Run: headless pygame with SDL's dummy video driver; simulated clock (each Clock.tick advances the game by its frame time, no real sleeping); random seed 0; keys injected as events and as key.get_pressed() state; no mouse input.
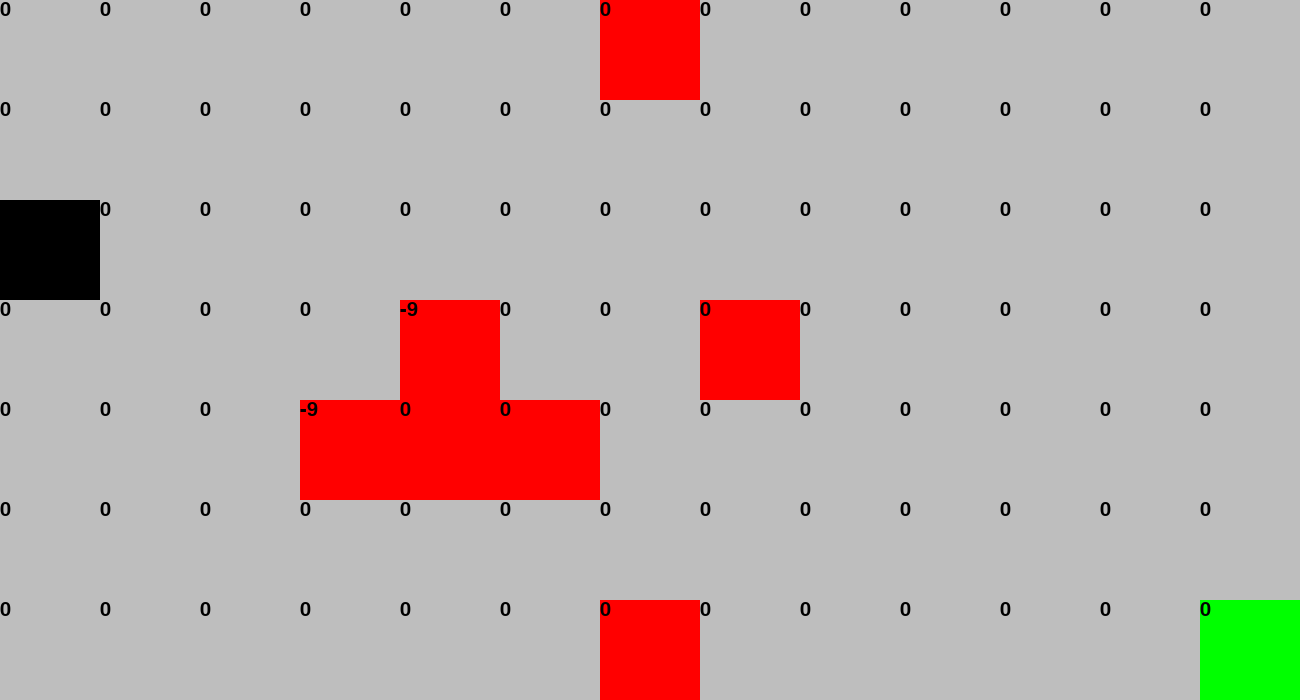
Frame 1 of 4 · flips 1–60 · no input
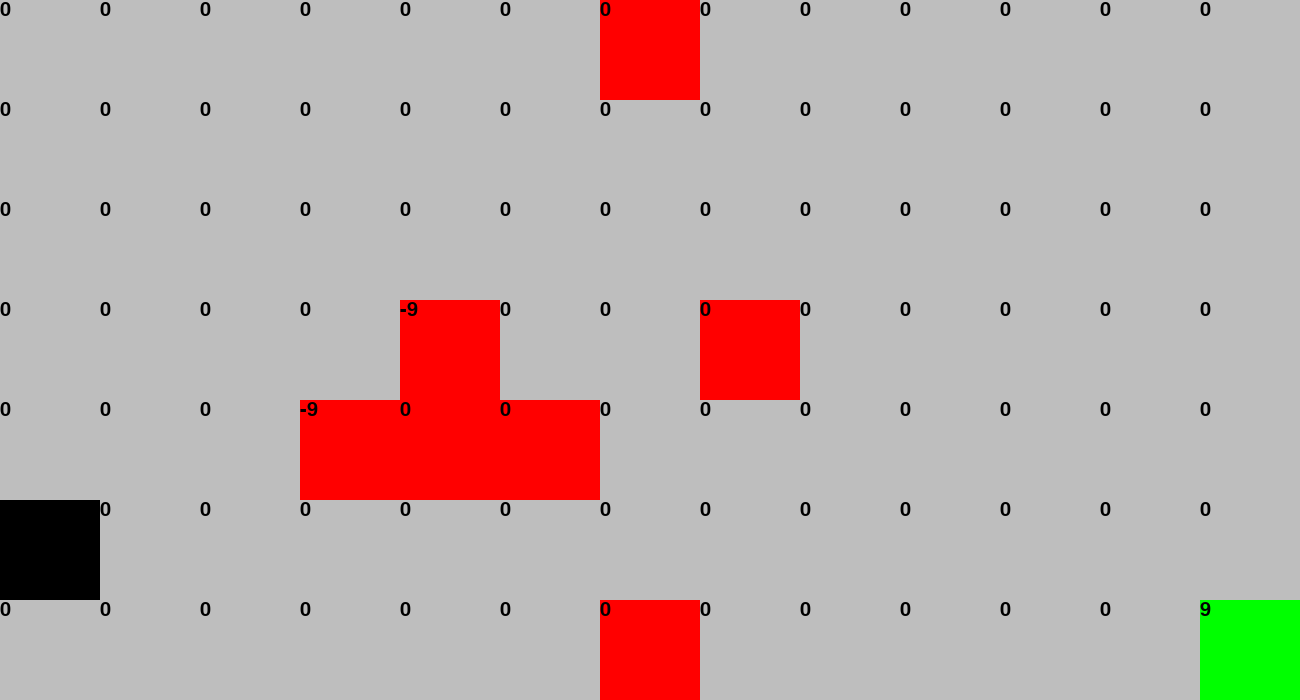
Frame 2 of 4 · flips 61–180 · tapped SPACE, RETURN · held RIGHT (→), D
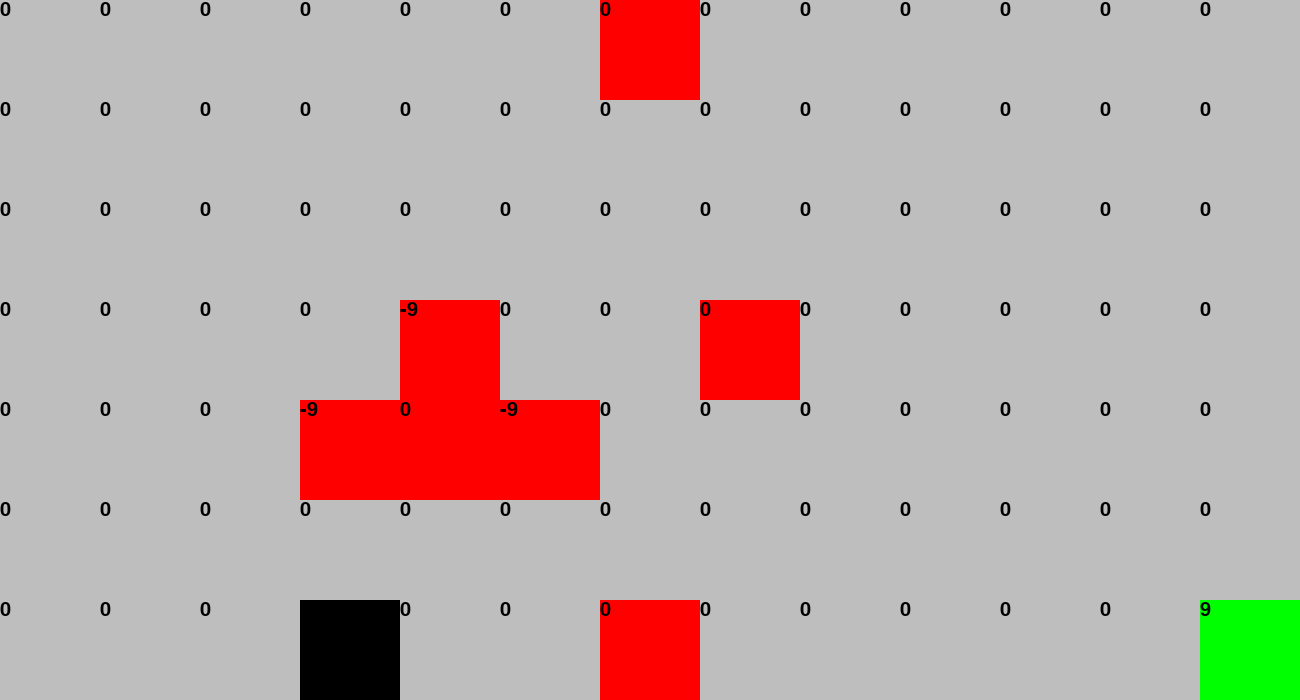
Frame 3 of 4 · flips 181–300 · held DOWN (↓), S
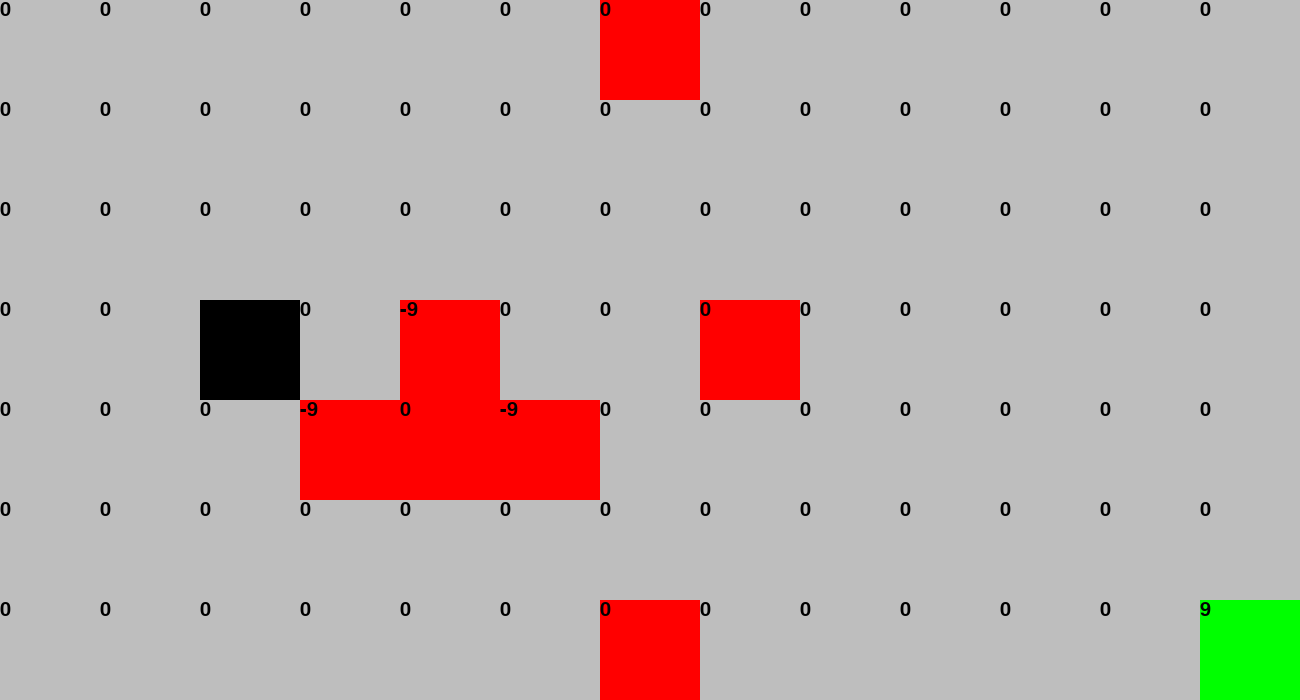
Frame 4 of 4 · flips 301–420 · held LEFT (←), A, UP (↑), W

The pygame program that drew these frames:

import math
import random

import pygame

pygame.init()
bounds = (1300, 700)
screen = pygame.display.set_mode(bounds)
clock = pygame.time.Clock()
running = True
font = pygame.font.SysFont('Arial', 30)
fps = 600

action_table = {}
reward_table = {}
q_table = {}

death_coordinates = []
used_coordinates = []
coordinates = []
#hyper params
learning_rate = 0.1
gamma = 0.9

# Initialize transition table
# 0: left, 1: right, 2: up, 3: down
# id: 0 is obstacle, 1 is goal
for i in range(13):
    for j in range(7):
        x = i * 100
        y = j * 100
        coordinates.append((x, y))


        pos_actions = []
        if 0 <= x + 100 <= 1200:
            pos_actions.append((x + 100, y))
        if 0 <= x - 100 <= 1200:
            pos_actions.append((x - 100, y))
        if 0 <= y + 100 <= 600:
            pos_actions.append((x, y + 100))
        if 0 <= y - 100 <= 600:
            pos_actions.append((x, y - 100))

        action_table.update({(x, y): pos_actions})
        reward_table.update({(x, y): 0.0})
        #reward_table.update({(x, y): 1.0/math.dist((x, y), (1200, 600))})
        q_table.update({(x, y): 0.0})

print(action_table)

class Player(pygame.sprite.Sprite):
    def __init__(self, color, width, height, speed):
        pygame.sprite.Sprite.__init__(self)
        self.speed = speed
        self.image = pygame.Surface([width, height])
        self.image.fill(color)
        self.rect = self.image.get_rect()
        self.rect.x = 0
        self.rect.y = 0

    def update(self):
        keys = pygame.key.get_pressed()

        if keys[pygame.K_w]:
            self.rect = self.rect.move(0, -self.speed)
        if keys[pygame.K_s]:
            self.rect = self.rect.move(0, self.speed)
        if keys[pygame.K_a]:
            self.rect = self.rect.move(-self.speed, 0)
        if keys[pygame.K_d]:
            self.rect = self.rect.move(self.speed, 0)


class Bot(pygame.sprite.Sprite):
    def __init__(self, color, width, height):
        pygame.sprite.Sprite.__init__(self)
        self.image = pygame.Surface([width, height])
        self.image.fill(color)
        self.rect = self.image.get_rect()
        self.rect.x = 0
        self.rect.y = 0
        self.win_counter = 0

    def update(self, *args, **kwargs):
        global fps

        actions = action_table.get((self.rect.x, self.rect.y))
        #best_action = actions[0]
        best_q = q_table.get(actions[0])

        my_actions = []
        for action in actions:
            if q_table.get(action) > best_q:
                best_q = q_table.get(action)
        for action in actions:
            if q_table.get(action) == best_q:
                my_actions.append(action)
        idx = random.randint(0, len(my_actions) - 1)
        best_action = my_actions[idx]
        new_q = (
                learning_rate * q_table.get((self.rect.x, self.rect.y)) +
                (1.0 - learning_rate) * (reward_table.get((self.rect.x, self.rect.y)) + gamma * best_q)

        )

        q_table.update({(self.rect.x, self.rect.y): new_q})

        if not ((self.rect.x, self.rect.y) in death_coordinates):
            self.rect.x = best_action[0]
            self.rect.y = best_action[1]
        else:
            if self.rect.x == 1200 and self.rect.y == 600:
                self.win_counter += 1
            self.rect.x = 0
            self.rect.y = 0

        if self.win_counter == 100:
            fps = 1


class Object(pygame.sprite.Sprite):
    def __init__(self, width, height, x, y, id):
        pygame.sprite.Sprite.__init__(self)
        self.id = id
        self.image = pygame.Surface([width, height])
        if id == 0:
            self.image.fill("red")
        else:
            self.image.fill("green")
        self.rect = self.image.get_rect()
        self.rect.x = x
        self.rect.y = y

    def get_id(self):
        return self.id


all_sprites = pygame.sprite.Group()

bot = Bot("black", 100, 100)

all_sprites.add(Object(100, 100, 1200, 600, 1))

all_sprites.add(bot)

used_coordinates.append((1200, 600))
reward_table.update({(1200, 600): 10})
used_coordinates.append((0, 0))

for i in range(7):
    x = random.randint(0, 12) * 100
    y = random.randint(0, 6) * 100
    dupe = (x, y) in used_coordinates
    while dupe:
        x = random.randint(0, 12) * 100
        y = random.randint(0, 6) * 100
        dupe = (x, y) in used_coordinates

    all_sprites.add(Object(100, 100, x, y, 0))
    used_coordinates.append((x, y))
    reward_table.update({(x, y): -10})
    death_coordinates.append((x, y))
death_coordinates.append((1200, 600))

def render_vals():
    for i in range(13):
        for j in range(7):
            text = font.render(str(int(q_table.get((i * 100, j * 100)))), True, "black")
            screen.blit(text, (i * 100, j * 100))

while running:
    for event in pygame.event.get():
        if event.type == pygame.QUIT:
            running = False

    all_sprites.update()

    screen.fill("gray")
    all_sprites.draw(screen)

    render_vals()

    pygame.display.flip()
    clock.tick(fps)

pygame.quit()
